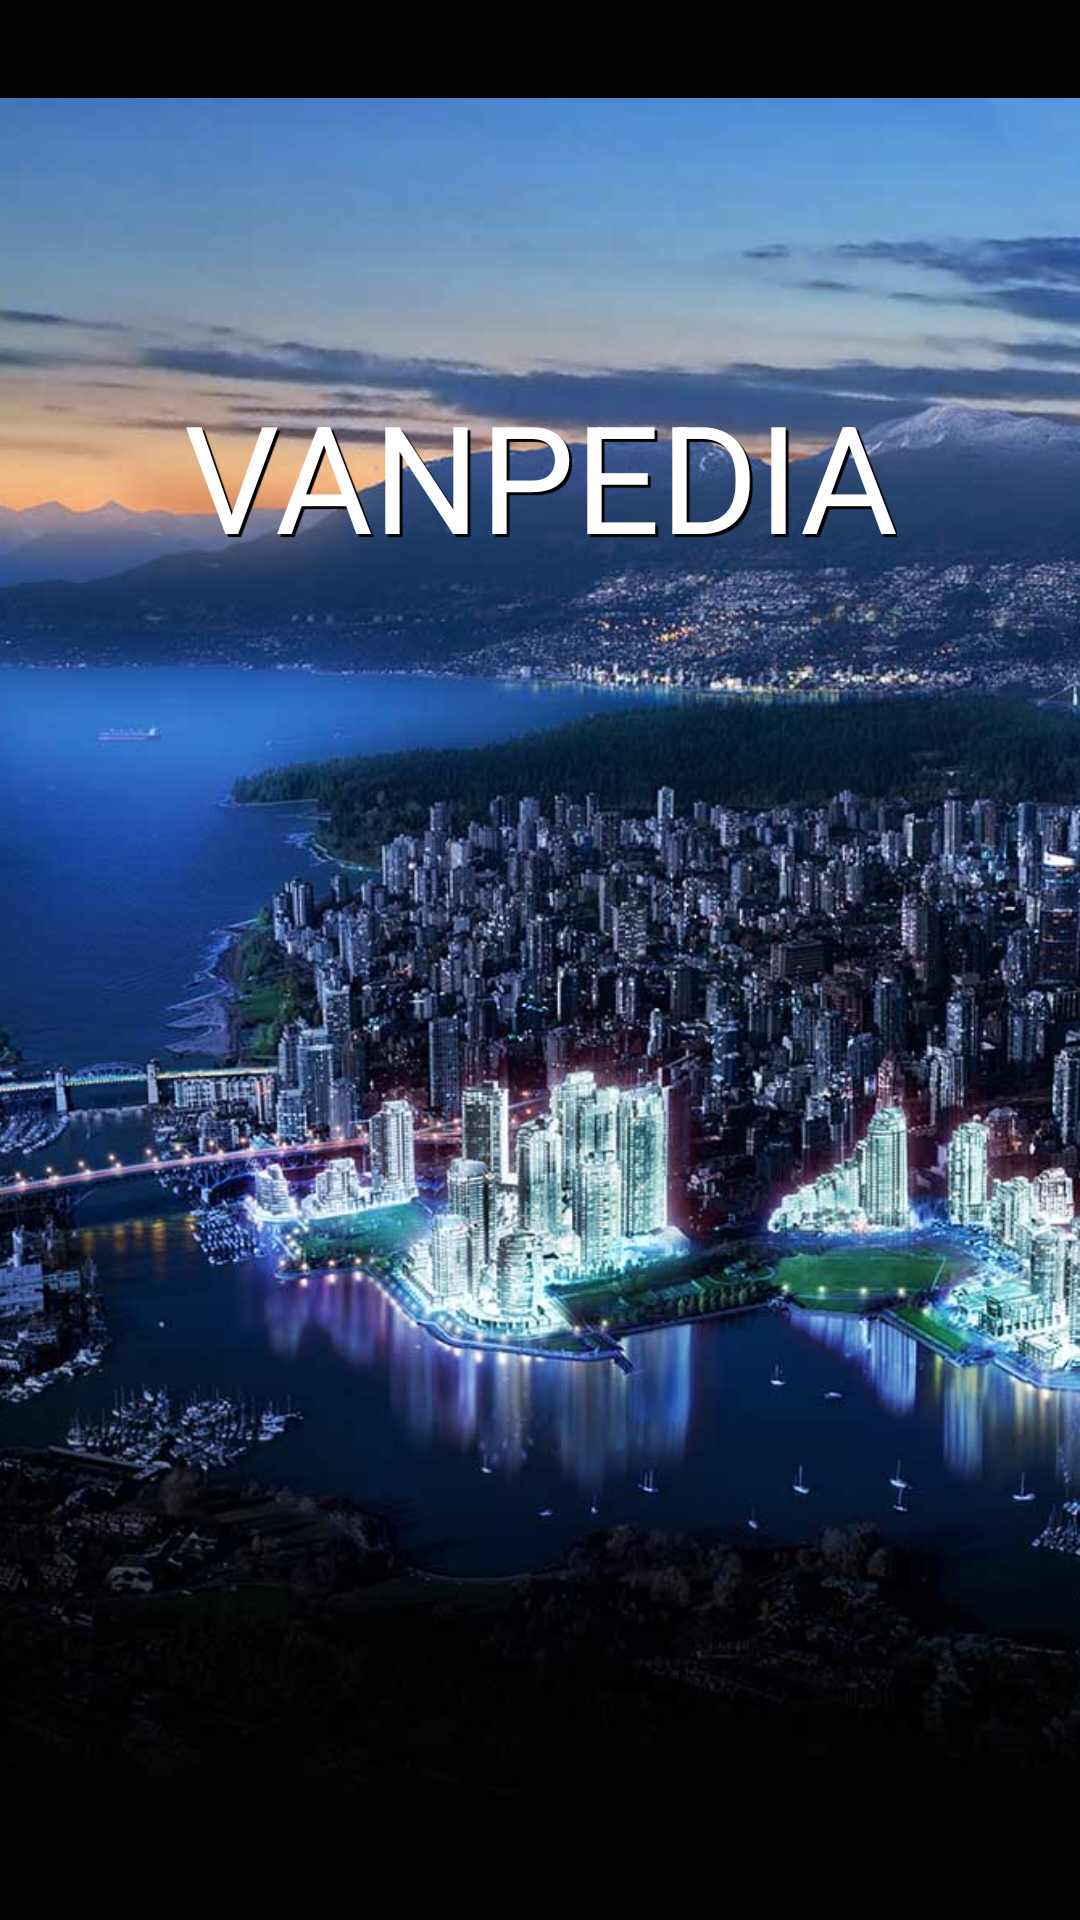

Android layout source for this screen:
<!-- AndroidManifest.xml: activity theme Theme.AppCompat.NoActionBar -->
<!-- res/layout/activity_splash.xml -->
<RelativeLayout xmlns:android="http://schemas.android.com/apk/res/android"
    xmlns:tools="http://schemas.android.com/tools" android:layout_width="match_parent"
    android:layout_height="match_parent"
    tools:context="com.demsmobile.vanpedia.SplashActivity"
    android:background="#fe050303">

    <ImageView
        android:layout_width="match_parent"
        android:layout_height="match_parent"
        android:id="@+id/imgSplash"
        android:src="@drawable/vancouveropen"
        android:layout_alignParentRight="true"
        android:layout_alignParentEnd="true" />

    <TextView
        android:layout_width="wrap_content"
        android:layout_height="wrap_content"
        android:paddingTop="125dp"
        android:text="@string/app_name"
        android:textSize="50dp"
        android:gravity="center"
        android:textColor="#ffffff"
        android:shadowColor="#000000"
        android:shadowDx="3"
        android:shadowDy="3"
        android:shadowRadius="0.01"
        android:capitalize="words"
        android:id="@+id/textView"
        android:layout_centerHorizontal="true"/>

    <ImageView
        android:layout_width="70dp"
        android:layout_height="70dp"
        android:id="@+id/imageView3"
        android:layout_alignParentTop="true"
        android:layout_centerHorizontal="true"
        android:layout_marginTop="51dp"
        android:src="@drawable/marker" />

</RelativeLayout>
<!-- resources referenced by this layout -->
<resources>
  <!-- drawable vancouveropen: png bitmap (drawable, 974570 bytes) -->
  <string name="app_name">VANPEDIA</string>
</resources>
